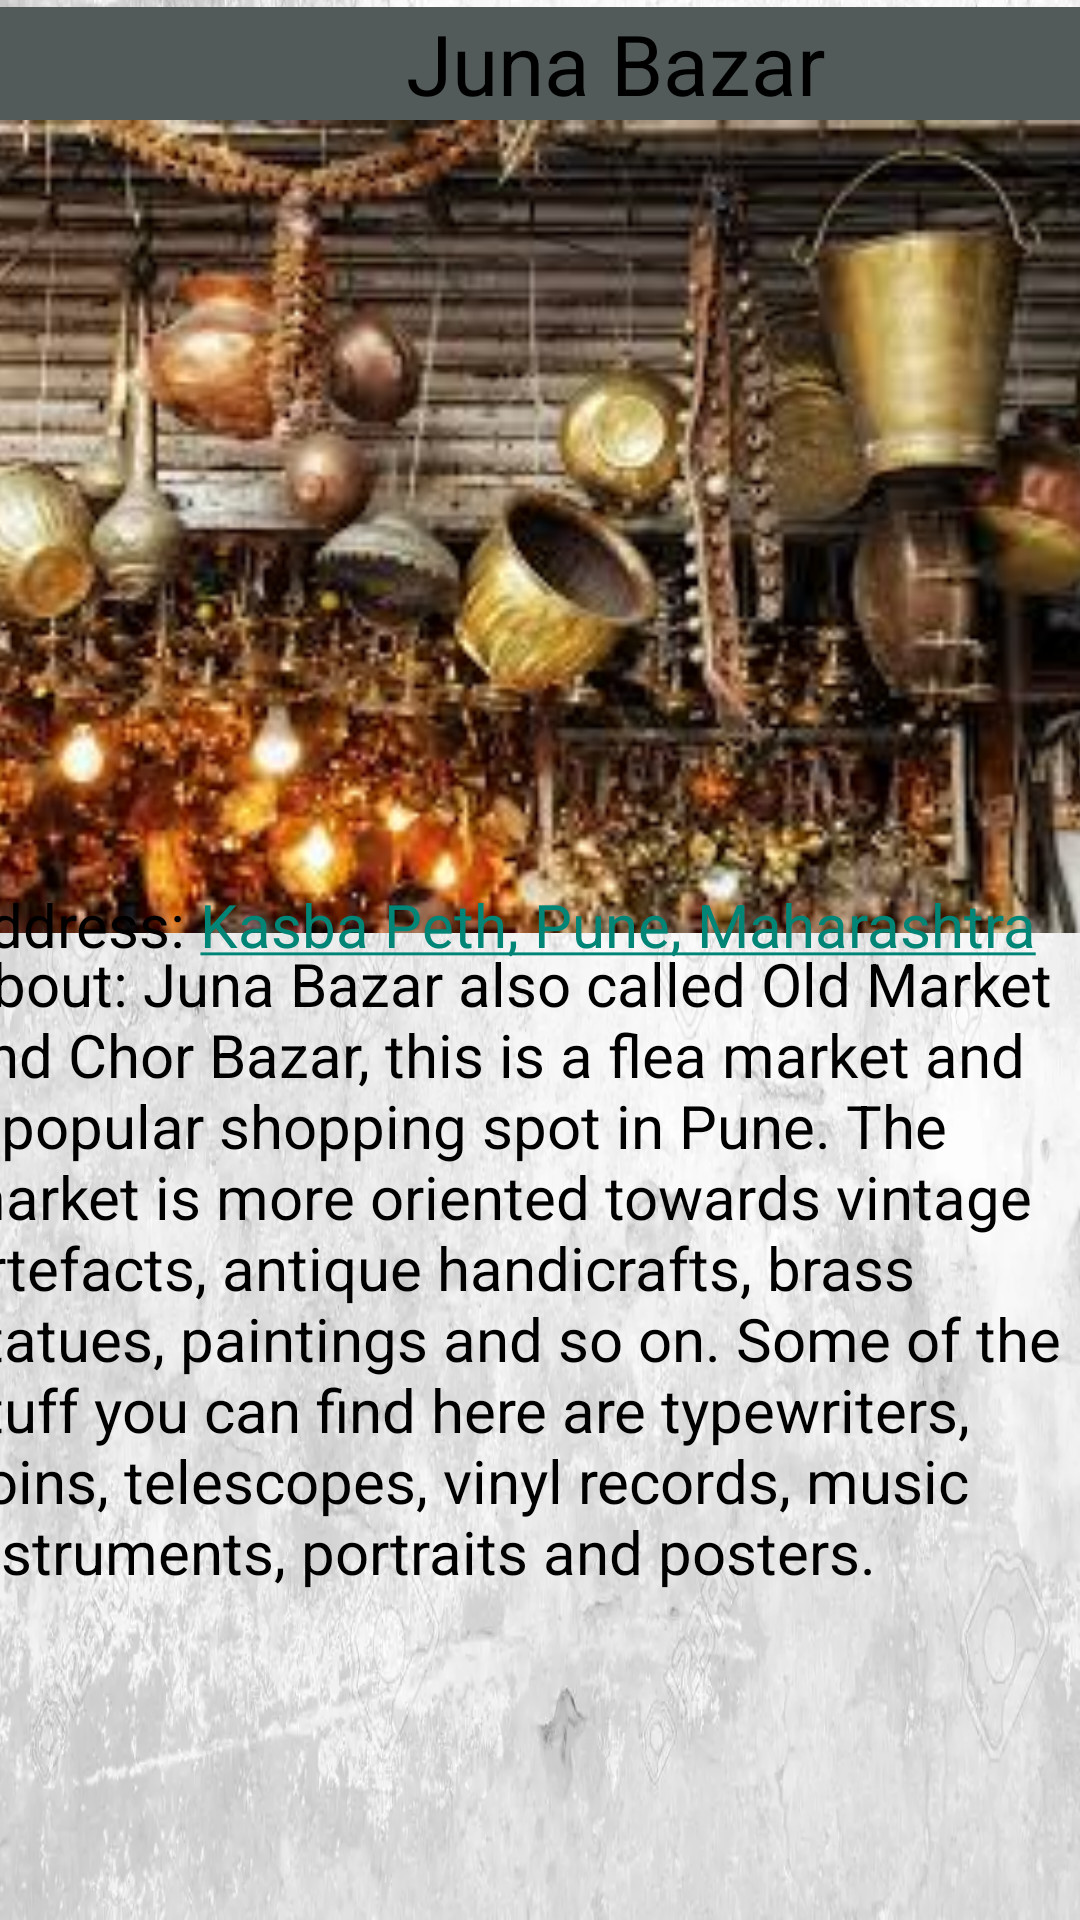

Android layout source for this screen:
<!-- AndroidManifest.xml: application theme Theme.Punekars -->
<!-- res/layout/activity_junabazar.xml -->
<?xml version="1.0" encoding="utf-8"?>
<androidx.constraintlayout.widget.ConstraintLayout xmlns:android="http://schemas.android.com/apk/res/android"
    xmlns:app="http://schemas.android.com/apk/res-auto"
    xmlns:tools="http://schemas.android.com/tools"
    android:layout_width="match_parent"
    android:layout_height="match_parent"
    android:background="@drawable/sbg"
    tools:context=".junabazar">

    <TextView
        android:id="@+id/textView3"
        android:layout_width="410dp"
        android:layout_height="50dp"
        android:background="#525B5A"
        android:text="Juna Bazar"
        android:textAlignment="center"
        android:textColor="@color/black"
        android:textSize="28sp"
        app:layout_constraintBottom_toBottomOf="parent"
        app:layout_constraintEnd_toEndOf="parent"
        app:layout_constraintHorizontal_bias="0.0"
        app:layout_constraintStart_toStartOf="parent"
        app:layout_constraintTop_toTopOf="parent"
        app:layout_constraintVertical_bias="0.004" />

    <ImageView
        android:id="@+id/imageView11"
        android:layout_width="407dp"
        android:layout_height="273dp"
        app:layout_constraintBottom_toBottomOf="parent"
        app:layout_constraintEnd_toEndOf="parent"
        app:layout_constraintHorizontal_bias="0.25"
        app:layout_constraintStart_toStartOf="parent"
        app:layout_constraintTop_toTopOf="parent"
        app:layout_constraintVertical_bias="0.106"
        app:srcCompat="@drawable/jb" />

    <TextView
        android:id="@+id/tv4"
        android:layout_width="377dp"
        android:layout_height="104dp"
        android:text="@string/loc3"
        android:textColor="@color/black"
        android:textSize="20sp"
        app:layout_constraintBottom_toBottomOf="parent"
        app:layout_constraintEnd_toEndOf="parent"
        app:layout_constraintHorizontal_bias="1.0"
        app:layout_constraintStart_toStartOf="parent"
        app:layout_constraintTop_toTopOf="parent"
        app:layout_constraintVertical_bias="0.55" />

    <TextView
        android:id="@+id/textView4"
        android:layout_width="376dp"
        android:layout_height="293dp"
        android:text="About: Juna Bazar also called Old Market and Chor Bazar, this is a flea market and a popular shopping spot in Pune. The market is more oriented towards vintage artefacts, antique handicrafts, brass statues, paintings and so on. Some of the stuff you can find here are typewriters, coins, telescopes, vinyl records, music instruments, portraits and posters."
        android:textColor="#000000"
        android:textSize="20sp"
        app:layout_constraintBottom_toBottomOf="parent"
        app:layout_constraintEnd_toEndOf="parent"
        app:layout_constraintHorizontal_bias="1.0"
        app:layout_constraintStart_toStartOf="parent"
        app:layout_constraintTop_toTopOf="parent"
        app:layout_constraintVertical_bias="0.906" />

</androidx.constraintlayout.widget.ConstraintLayout>
<!-- resources referenced by this layout -->
<resources>
  <!-- drawable jb: jpeg bitmap (drawable, 15335 bytes) -->
  <!-- drawable sbg: jpeg bitmap (drawable, 74494 bytes) -->
  <string name="loc3">
          Address: <a href="https://www.google.com/maps/dir//Juna+Bazar,+Kasba+Peth,+Pune,+Maharashtra/@18.526375,73.860397,17z/data=!4m8!4m7!1m0!1m5!1m1!1s0x3bc2c0616f0a2469:0x32aa1d556c044c27!2m2!1d73.8599165!2d18.5268805">Kasba Peth, Pune, Maharashtra</a>
      </string>
  <style name="Theme.Punekars" parent="Theme.AppCompat.Light">
          
          <item name="colorPrimary">@color/purple_500</item>
          <item name="colorPrimaryVariant">@color/purple_700</item>
          <item name="colorOnPrimary">@color/white</item>
          
          <item name="colorSecondary">@color/teal_200</item>
          <item name="colorSecondaryVariant">@color/teal_700</item>
          <item name="colorOnSecondary">@color/black</item>
          
          <item name="android:statusBarColor">?attr/colorPrimaryVariant</item>
          
      </style>
  <!-- not gathered from this repository: default colours our renderer supplied (Android Studio template values) -->
  <color name="purple_500">#FF6200EE</color>
  <color name="purple_700">#FF3700B3</color>
  <color name="teal_200">#FF03DAC5</color>
  <color name="teal_700">#FF018786</color>
  <color name="black">#FF000000</color>
  <color name="white">#FFFFFFFF</color>
</resources>
